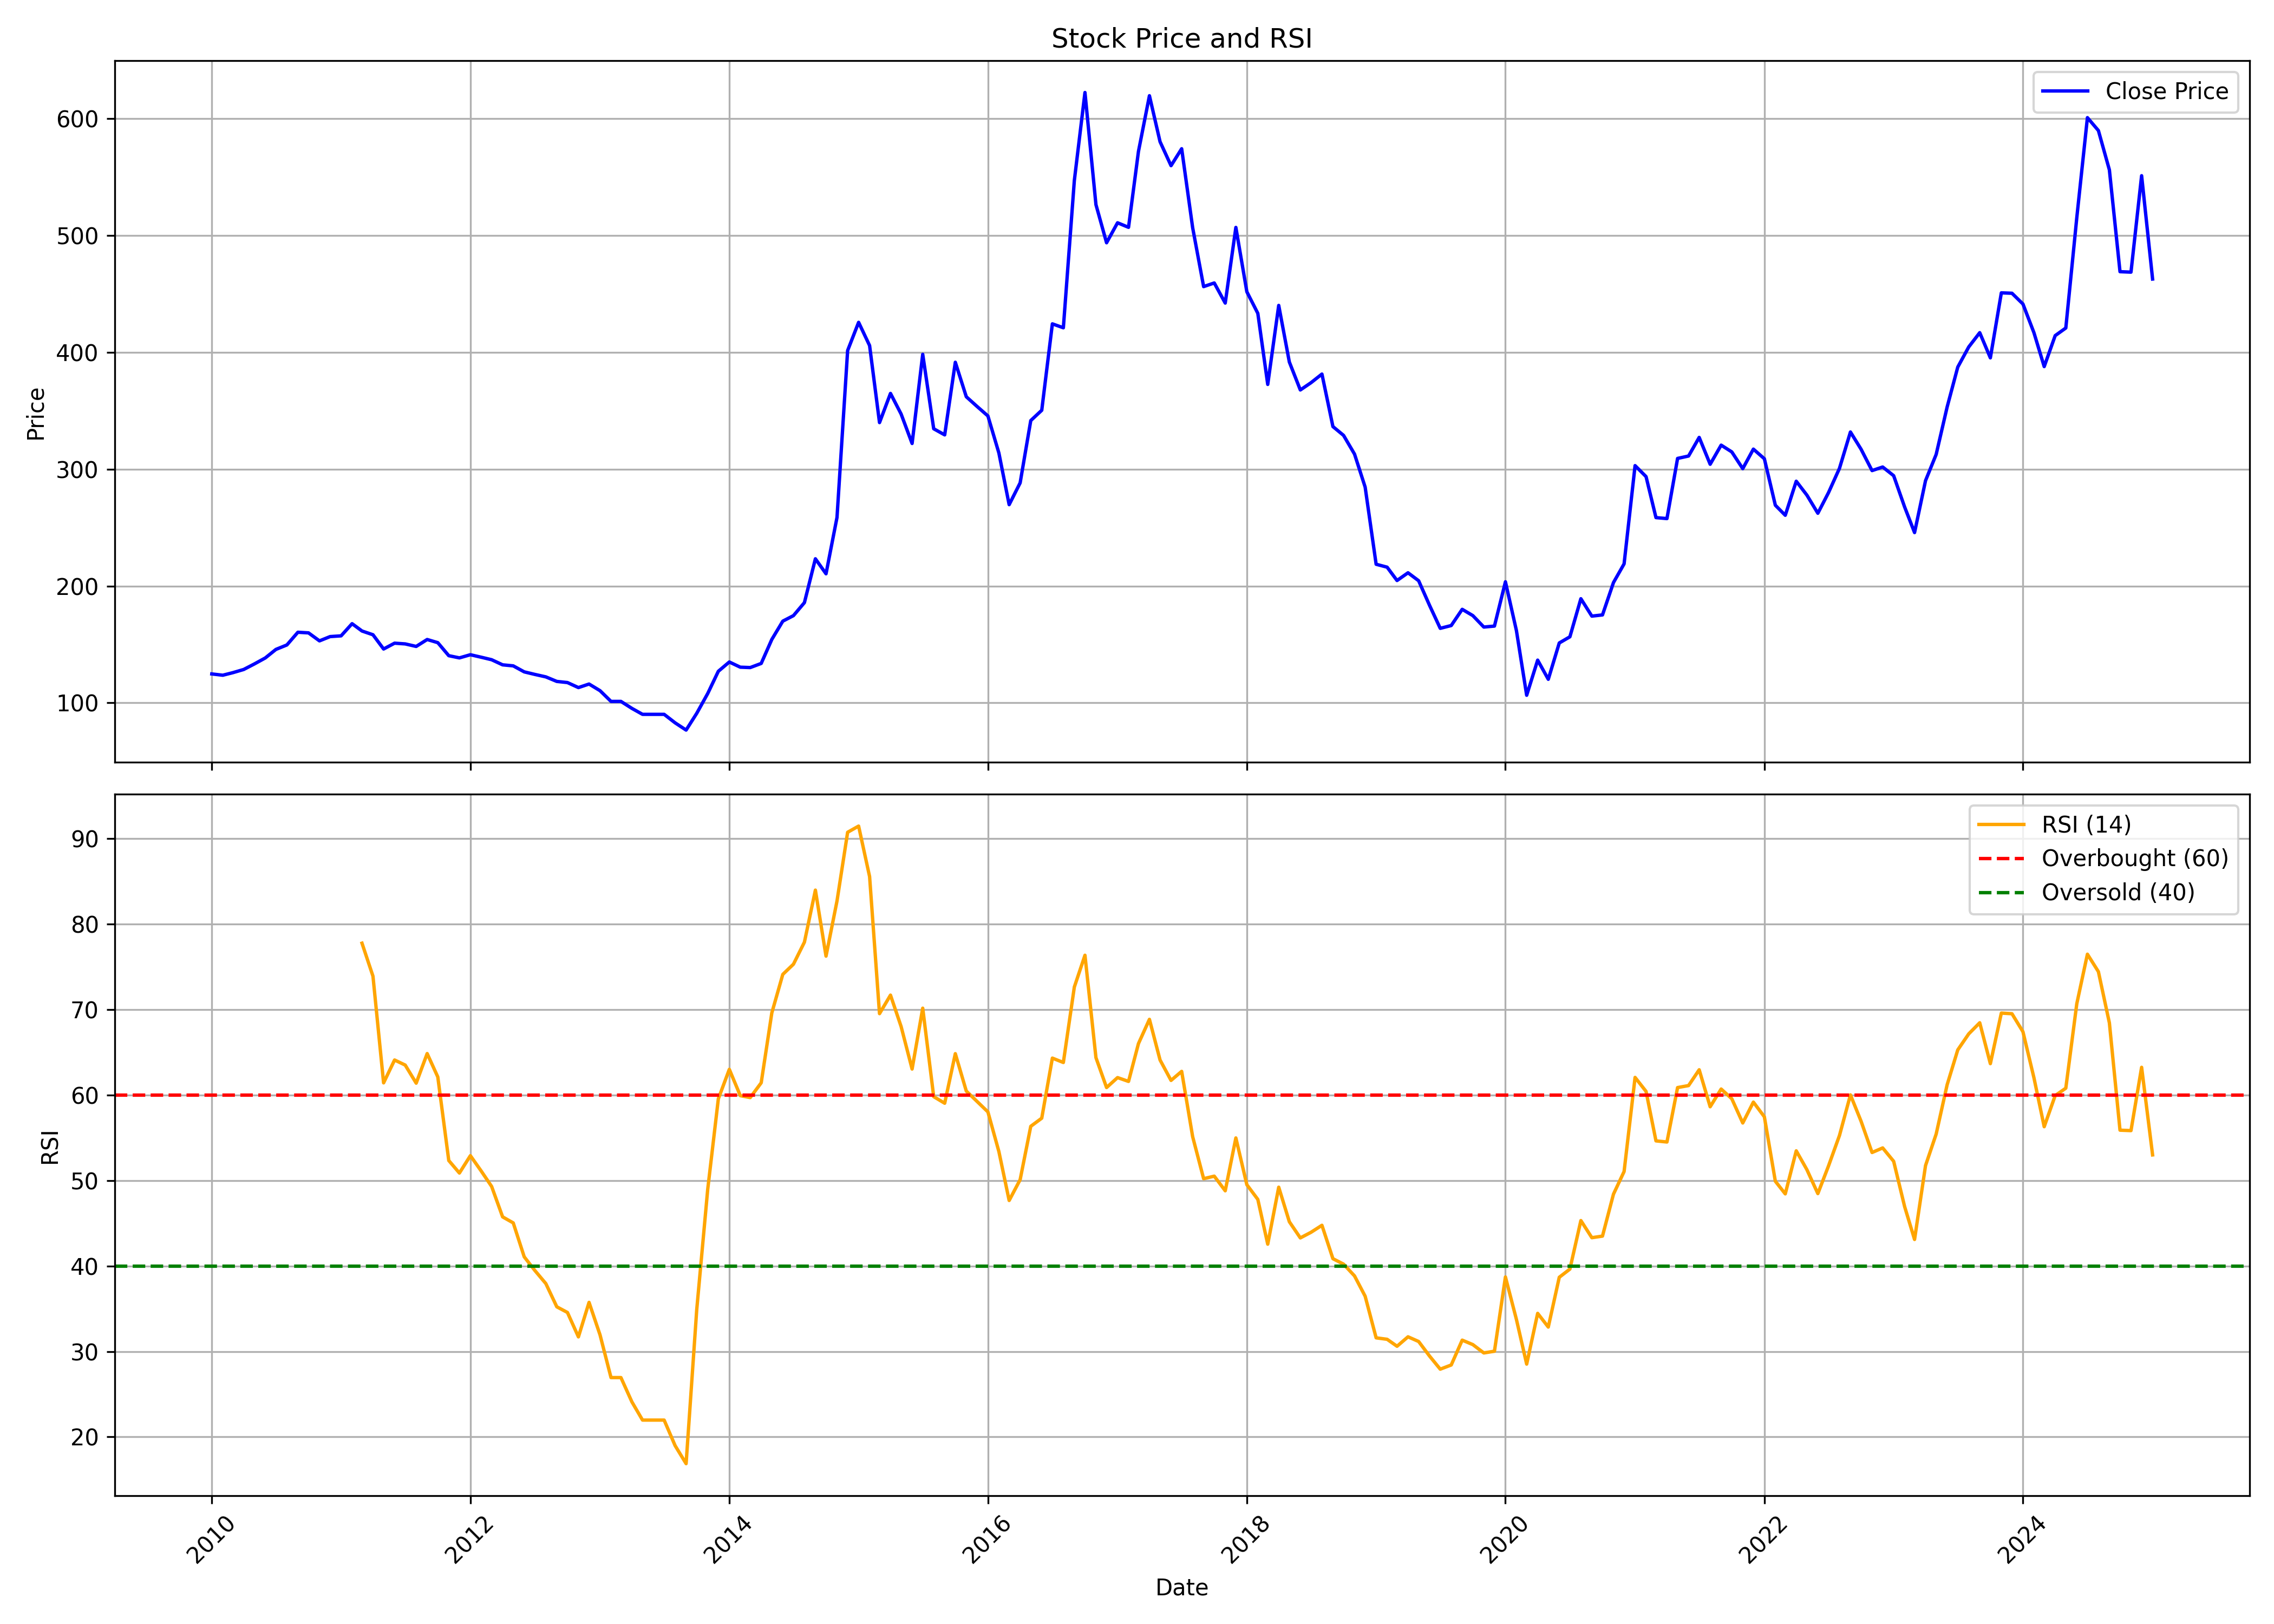

The file beside this chart, header and first rows:
, date, symbol, open, high, low, close, volume, rsi
0, 2010-01-01, HINDCOMPOS, 122.2, 136.5, 112.2, 124.8, 360282, 
1, 2010-02-01, HINDCOMPOS, 121.7, 136.6, 114.1, 123.6, 158289, 
2, 2010-03-01, HINDCOMPOS, 123.6, 140, 112.9, 125.8, 515712, 
3, 2010-04-01, HINDCOMPOS, 125.3, 141.4, 115.2, 128.6, 218607, 
4, 2010-05-01, HINDCOMPOS, 126.9, 157.5, 122.6, 133.3, 59124, 
5, 2010-06-01, HINDCOMPOS, 136.4, 145, 126.8, 138.4, 40569, 
6, 2010-07-01, HINDCOMPOS, 133.1, 155.8, 131, 145.7, 35229, 
7, 2010-08-01, HINDCOMPOS, 143.6, 152.8, 138.9, 149.6, 40116, 
8, 2010-09-01, HINDCOMPOS, 149.2, 168.4, 143.7, 160.4, 86520, 
9, 2010-10-01, HINDCOMPOS, 172.4, 195.9, 155.2, 159.9, 197871, 
10, 2010-11-01, HINDCOMPOS, 157.7, 179.9, 150.8, 153.1, 65403, 
11, 2010-12-01, HINDCOMPOS, 159.2, 167.1, 148.9, 156.7, 24153, 
12, 2011-01-01, HINDCOMPOS, 158.3, 186.2, 144.9, 157.3, 156780, 
13, 2011-02-01, HINDCOMPOS, 158.3, 178.6, 141, 167.8, 428400, 
14, 2011-03-01, HINDCOMPOS, 172.4, 179.6, 153.7, 161.5, 41541, 77.74
15, 2011-04-01, HINDCOMPOS, 159.5, 172.1, 152.7, 158.3, 16467, 73.88
16, 2011-05-01, HINDCOMPOS, 157, 162.4, 144.5, 146.1, 9021, 61.4
17, 2011-06-01, HINDCOMPOS, 141.7, 164.6, 141.7, 151.1, 10509, 64.08
18, 2011-07-01, HINDCOMPOS, 156.7, 162.4, 146.8, 150.4, 5763, 63.48
19, 2011-08-01, HINDCOMPOS, 150.4, 156.2, 143.3, 148.3, 30942, 61.37
20, 2011-09-01, HINDCOMPOS, 148.9, 158.9, 148.9, 154.2, 131751, 64.83
21, 2011-10-01, HINDCOMPOS, 160.8, 160.8, 151.1, 151.5, 141999, 62.1
22, 2011-11-01, HINDCOMPOS, 152.8, 153.7, 138.5, 140.4, 24300, 52.32
23, 2011-12-01, HINDCOMPOS, 140.4, 148.2, 138.5, 138.5, 7413, 50.86
24, 2012-01-01, HINDCOMPOS, 140.1, 158.9, 130.3, 141.2, 9165, 52.89
25, 2012-02-01, HINDCOMPOS, 143.8, 154.5, 129, 139, 12717, 51.07
26, 2012-03-01, HINDCOMPOS, 139, 150.4, 136.9, 136.9, 8067, 49.29
27, 2012-04-01, HINDCOMPOS, 136.9, 153.5, 127.5, 132.5, 62802, 45.73
28, 2012-05-01, HINDCOMPOS, 132.5, 146.7, 112.3, 131.7, 7977, 45.03
29, 2012-06-01, HINDCOMPOS, 131.7, 143.2, 122.7, 126.5, 3663, 41.06
30, 2012-07-01, HINDCOMPOS, 128.1, 133.8, 124.3, 124.3, 5007, 39.47
31, 2012-08-01, HINDCOMPOS, 124.3, 138.5, 121.3, 122.2, 7062, 37.93
32, 2012-09-01, HINDCOMPOS, 125.3, 128.7, 109.1, 118.3, 8502, 35.22
33, 2012-10-01, HINDCOMPOS, 118.3, 129.7, 117.1, 117.4, 2097, 34.56
34, 2012-11-01, HINDCOMPOS, 117.4, 123.4, 106, 113.1, 8166, 31.7
35, 2012-12-01, HINDCOMPOS, 113.9, 118.3, 111.4, 116.1, 6492, 35.74
36, 2013-01-01, HINDCOMPOS, 114.4, 119, 107.1, 110.4, 9372, 31.94
37, 2013-02-01, HINDCOMPOS, 112.3, 117.1, 90.49, 101.2, 11358, 26.94
38, 2013-03-01, HINDCOMPOS, 101.2, 107.2, 82.89, 101.2, 5547, 26.94
39, 2013-04-01, HINDCOMPOS, 101.2, 105.4, 93.97, 95.26, 1314, 24.1
40, 2013-05-01, HINDCOMPOS, 95.26, 95.26, 90.16, 90.16, 345, 21.97
41, 2013-06-01, HINDCOMPOS, 90.16, 90.16, 90.16, 90.16, 0, 21.97
42, 2013-07-01, HINDCOMPOS, 90.16, 90.16, 90.16, 90.16, 0, 21.97
43, 2013-08-01, HINDCOMPOS, 90.16, 90.16, 81.79, 82.89, 1365, 18.98
44, 2013-09-01, HINDCOMPOS, 83.2, 84.16, 71.77, 76.69, 498, 16.88
45, 2013-10-01, HINDCOMPOS, 76.69, 91.03, 72.87, 91.03, 2724, 34.88
46, 2013-11-01, HINDCOMPOS, 95.57, 109.6, 90.83, 108, 1632, 48.95
47, 2013-12-01, HINDCOMPOS, 108, 130.2, 106.4, 127, 10200, 59.54
48, 2014-01-01, HINDCOMPOS, 127, 139.7, 123.9, 135, 33615, 62.99
49, 2014-02-01, HINDCOMPOS, 133.5, 142.6, 130.2, 130.5, 17454, 59.91
50, 2014-03-01, HINDCOMPOS, 133.8, 142, 128.6, 130.2, 5880, 59.68
51, 2014-04-01, HINDCOMPOS, 130.2, 150.2, 130.2, 133.7, 12642, 61.41
52, 2014-05-01, HINDCOMPOS, 133.7, 162.3, 133.7, 154.3, 49374, 69.59
53, 2014-06-01, HINDCOMPOS, 157.7, 176.5, 153.1, 169.9, 23130, 74.09
54, 2014-07-01, HINDCOMPOS, 174.6, 185.3, 159.6, 174.6, 52329, 75.28
55, 2014-08-01, HINDCOMPOS, 174.7, 227.1, 169.9, 185.8, 130812, 77.86
56, 2014-09-01, HINDCOMPOS, 179.1, 258.1, 179.1, 223.3, 140001, 83.94
57, 2014-10-01, HINDCOMPOS, 223.4, 241.9, 205.8, 210.5, 54273, 76.22
58, 2014-11-01, HINDCOMPOS, 215.2, 282, 211.6, 258.7, 17250, 82.67
59, 2014-12-01, HINDCOMPOS, 254.9, 414.2, 245.4, 401.6, 66855, 90.71
... 121 more rows
